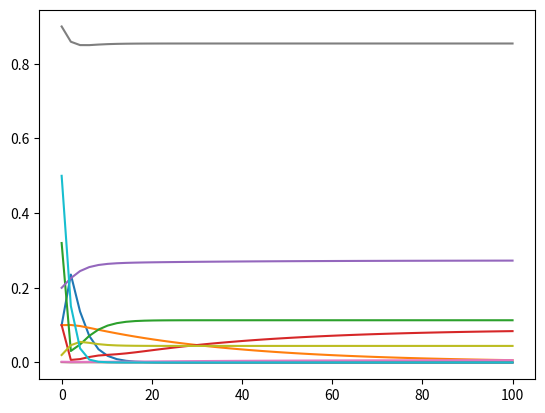

This figure's Python source:
import numpy as np
from scipy.integrate import odeint
import matplotlib.pyplot as plt

Xbh = 0.1
Xba = 0.1
Ss = 0.32
Xs = 0.1
Xp = 0.2
Xnd = 0.001
Snd = 0.002
Snh = 0.9
Sno = 0.02
So = 0.5

        #
Uh = 6.98  #
Ks = 0.3  #
Koh = 0.156  #
Ng = 0.5  #
Kno = 0.1  #
Bh = 0.62  #
Ua = 0.0676  #
Knh = 0.109  #
Koa = 0.25  #
Ba = 0.0289  #
Kh = 12.7  #
Yh = 0.666  #
Kx = 0.302  #.
Nh = 0.192  #
Fp = 0.08  #
Ixb = 0.068  #
Ka = 25  #
Ya = 0.206  #
Ixp = 0.068  #
        # t = [0.0, 0.1]
t = np.linspace(0,100)
# t = [0.1,0.2]

def equationss(solution, t):
    Xbh=solution[0]
    Xba=solution[1]
    Ss=solution[2]
    Xs=solution[3]
    Xp=solution[4]
    Xnd=solution[5]
    Snd=solution[6]
    Snh=solution[7]
    Sno=solution[8]
    So=solution[9]
    dXbhdt = ((Uh * Ss) / (Ks + Ss)) * (
            (Xbh * So) / (Koh + So)) + Ng * Uh * (
                     Ss / (Ks + Ss)) * (
                     Koh / (Koh + So)) * (
                     Sno / (Kno + Sno)) * Xbh - Bh * Xbh

    dXbadt = Ua * (Snh / (Knh + Snh)) * (
            So / (Koa + So)) * Xba - Ba * Xba

    dSsdt = ((-Uh / Yh) * (Ss / (Ks + Ss)) * (
            (So / (Koh + So)) + Ng * (Koh / (Koh + So)) * (
            Sno / (Kno + Sno))) + Kh * (
                     (Xs / Xbh) / (Kx + (Xs / Xbh))) * (
                     (So / (Koh + So)) + Nh * (Koh / (Koh + So)) * (
                     Sno / (Kno + Sno)))) * Xbh

    dXsdt = (1 - Fp) * (Bh * Xbh + Ba * Xba) - Kh * (
            (Xs / Xbh) / (Kx + (Xs / Xbh))) * (
                    (So / (Koh + So)) + Nh * (Koh / (Koh + So)) * (
                    Sno / (Kno + Sno))) * Xbh

    dXpdt = Fp * (Bh * Xbh + Ba * Xba)

    dXnddt = (Ixb - Fp * Ixp) * (Bh * Xbh + Ba * Xba) - Kh * (
            (Xnd / Xbh) / (Kx + (Xs / Bh))) * (
                     (So / (Koh + So)) + Nh * (Koh / (Koh + So)) * (
                     Sno / (Kno + Sno))) * Xbh

    dSnddt = (-Ka * Snd + Kh * ((Xnd / Xbh) / (Kx + (Xs / Bh))) * (
            (So / (Koh + So)) + Nh * (Koh / (Koh + So)) * (
            Sno / (Kno + Sno)))) * Xbh

    dSnhdt = (-Ixb * Uh * (Ss / (Ks + Ss)) * (
            (So / (Koh + So)) + Ng * (Koh / (Koh + So)) * (
            Sno / (Kno + Sno))) + Ka * Snd) * Xbh - Ua * (
                     Ixb + 1 / Ya) * (Snh / (Knh + Snh)) * (
                     So / (Koa + So)) * Xba

    dSnodt = -Uh * Ng * ((1 - Yh) / (2.86 * Yh)) * (Ss / (Ks + Ss)) * (
            Koh / (Koh + So)) * (
                     Sno / (Kno + Sno)) * Xbh + (
                     Ua / Ya) * (Snh / (Knh + Snh)) * (
                     So / (Koa + So)) * Xba

    dSodt = -Uh * ((1 - Yh) / Yh) * (Ss / (Ks + Ss)) * (
            So / (Koh + So)) * Xbh - Ua * ((4.57 - Ya) / Ya) * (
                    Snh / (Knh + Snh)) * (So / (Koa + So)) * Xba

    return [dXbhdt, dXbadt, dSsdt, dXsdt, dXpdt, dXnddt, dSnddt, dSnhdt, dSnodt, dSodt]

Uzero = [Xbh,Xba,Ss,Xs,Xp,Xnd,Snd,Snh,Sno,So]

solution = odeint(equationss, Uzero, t)

print (solution)
plt.plot(t, solution[:, 0])
plt.plot(t, solution[:, 1])
plt.plot(t, solution[:, 2])
plt.plot(t, solution[:, 3])
plt.plot(t, solution[:, 4])
plt.plot(t, solution[:, 5])
plt.plot(t, solution[:, 6])
plt.plot(t, solution[:, 7])
plt.plot(t, solution[:, 8])
plt.plot(t, solution[:, 9])
plt.show()